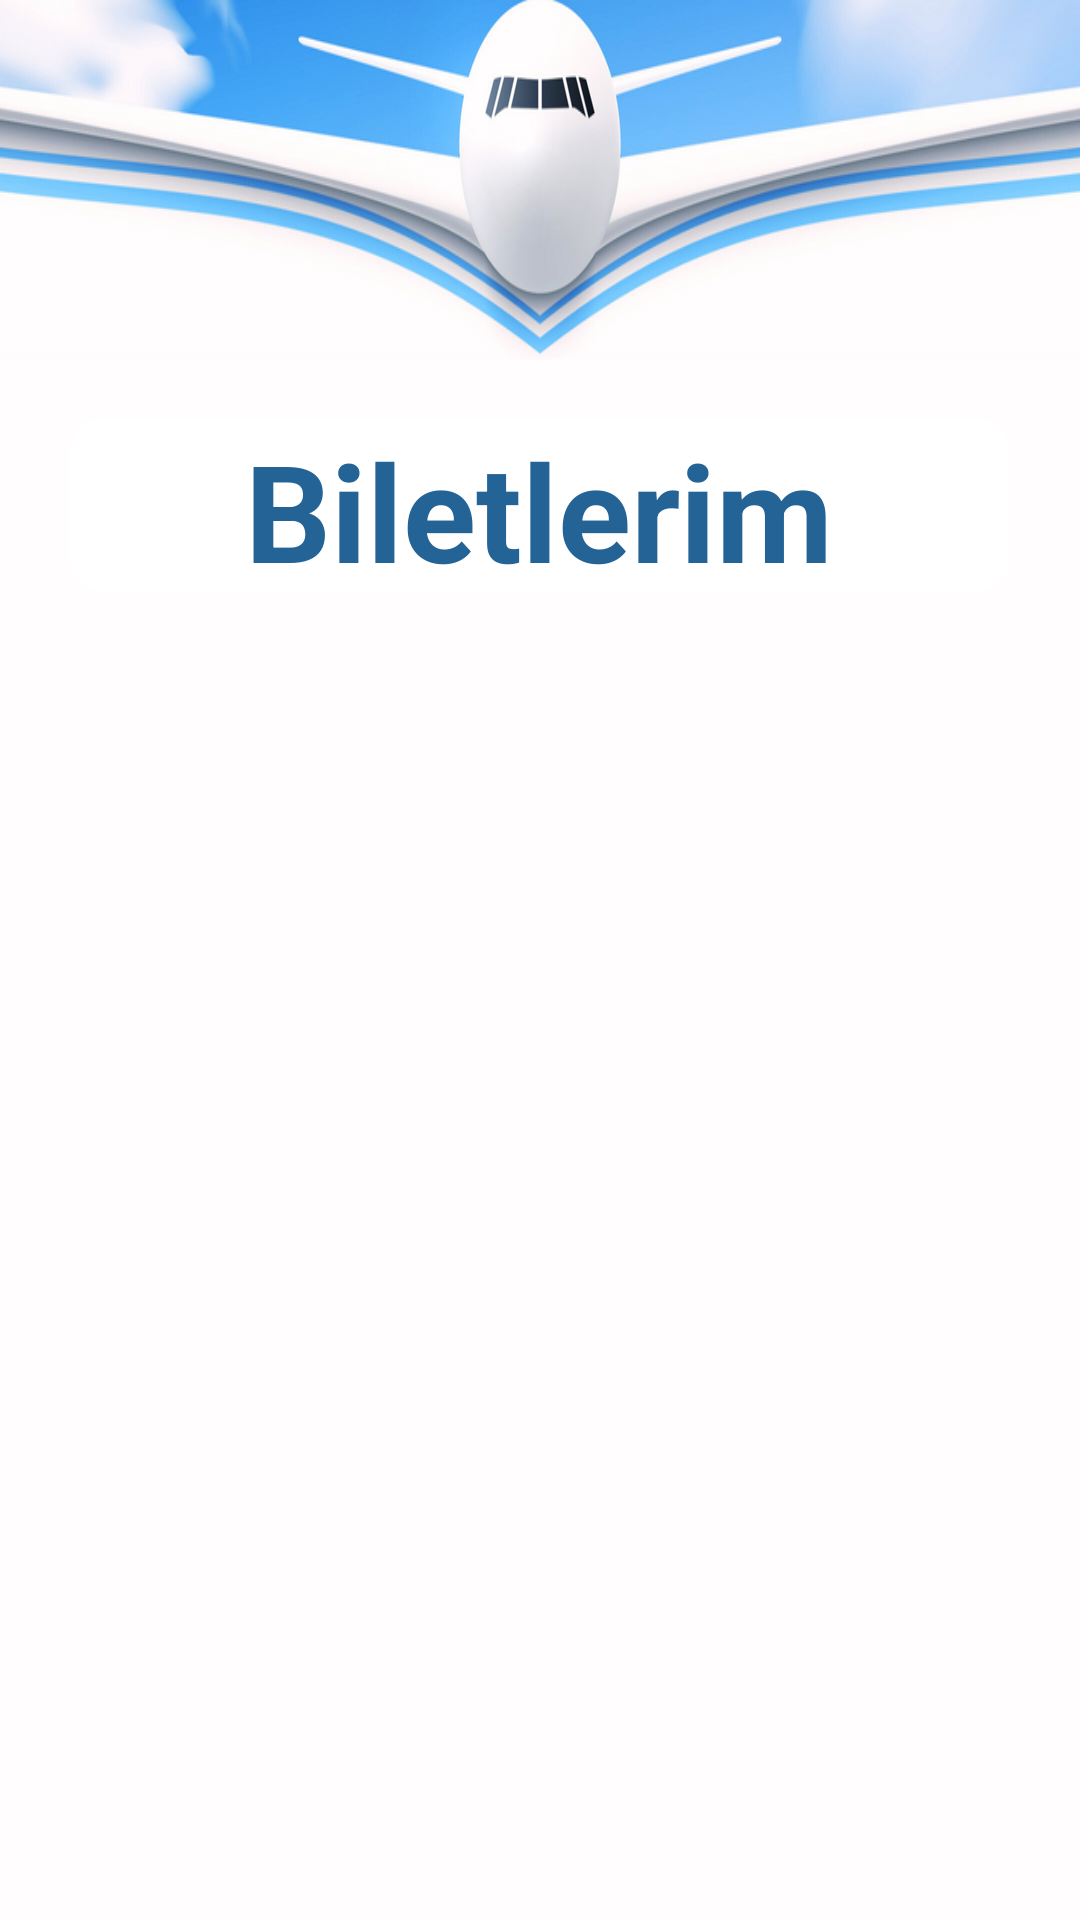

Reconstruct the res/layout file that produces this screen, plus the resources it refers to.
<!-- AndroidManifest.xml: application theme Theme.COMUHavaYollari -->
<!-- res/layout/activity_bilet_listele.xml -->
<?xml version="1.0" encoding="utf-8"?>
<LinearLayout xmlns:android="http://schemas.android.com/apk/res/android"
    xmlns:app="http://schemas.android.com/apk/res-auto"
    xmlns:tools="http://schemas.android.com/tools"
    android:layout_width="match_parent"
    android:orientation="vertical"
    android:layout_height="match_parent"
    android:background="@drawable/flat_font"
    tools:context=".BiletListele">

    <LinearLayout
        android:background="@drawable/plane_design_inapp"
        android:layout_width="wrap_content"
        android:layout_height="120dp"/>

    <TextView
        android:id="@+id/ucus_tittle"
        android:layout_width="313dp"
        android:layout_marginTop="20dp"
        android:layout_height="57dp"
        android:layout_gravity="center"
        android:autoLink="web"
        android:background="@drawable/edit_text_background"
        android:clickable="true"
        android:focusable="true"
        android:gravity="center"
        android:text="@string/bilet_listele"
        android:textColor="#246395"
        android:textSize="45dp"
        android:textStyle="bold"
        tools:ignore="MissingConstraints"
        tools:layout_editor_absoluteX="33dp"
        tools:layout_editor_absoluteY="16dp" />

    <androidx.recyclerview.widget.RecyclerView
        android:id="@+id/recyclerViewListe"
        android:layout_width="match_parent"
        android:layout_height="523dp"
        android:layout_marginTop="16dp" />


</LinearLayout>
<!-- resources referenced by this layout -->
<resources>
  <!-- drawable edit_text_background (drawable) -->
  <?xml version="1.0" encoding="utf-8"?>
  
  <selector xmlns:android="http://schemas.android.com/apk/res/android">
          <item>
              <shape android:shape = "rectangle">
                  <solid android:color="#ffffff" />
                  <corners android:radius="10dp" />
              </shape>
          </item>
  
  </selector>
  <!-- drawable flat_font: png bitmap (drawable, 13679 bytes) -->
  <!-- drawable plane_design_inapp: png bitmap (drawable, 261202 bytes) -->
  <string name="bilet_listele">Biletlerim</string>
  <style name="Theme.COMUHavaYollari" parent="Base.Theme.COMUHavaYollari" />
  <style name="Base.Theme.COMUHavaYollari" parent="Theme.Material3.DayNight.NoActionBar">
          
          
      </style>
</resources>
